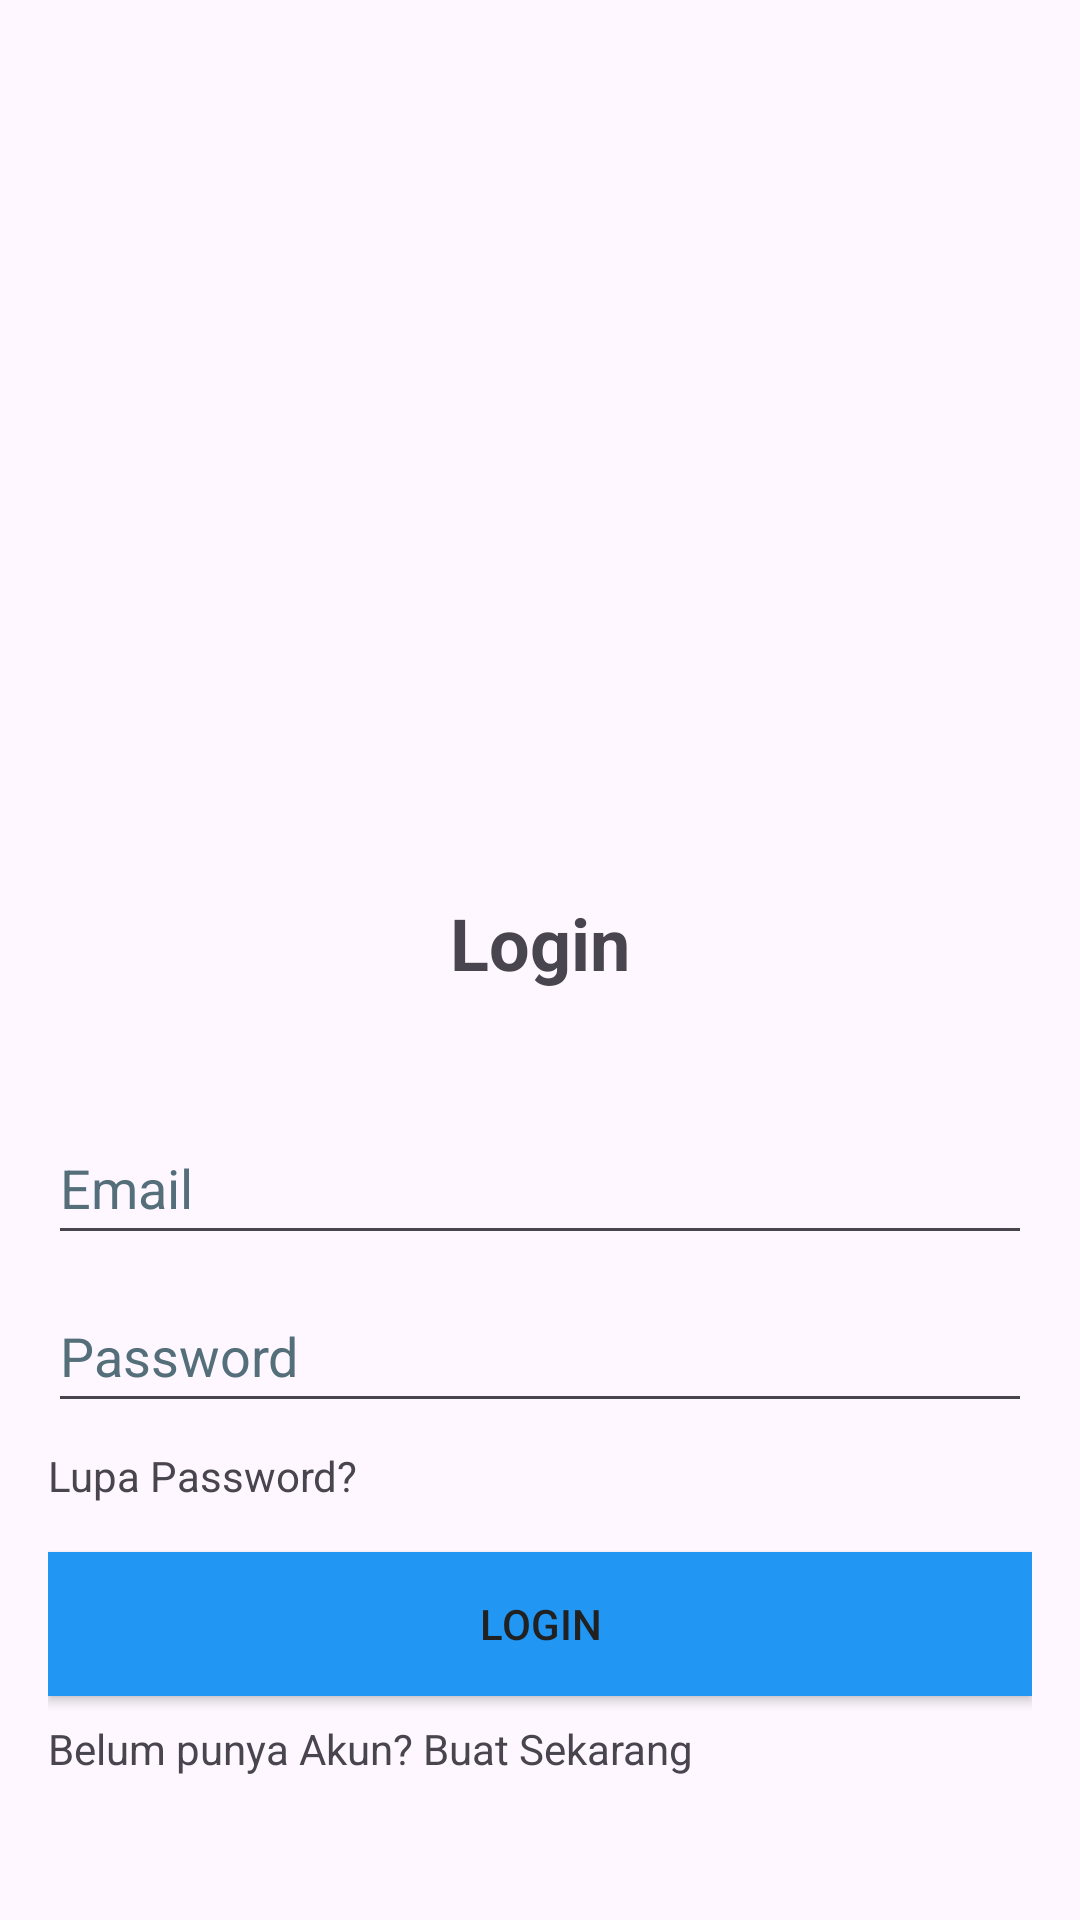

Android layout source for this screen:
<!-- AndroidManifest.xml: application theme Theme.Reblymegibtabuni -->
<!-- res/layout/activity_masuk.xml -->
<?xml version="1.0" encoding="utf-8"?>
<RelativeLayout xmlns:android="http://schemas.android.com/apk/res/android"
    xmlns:app="http://schemas.android.com/apk/res-auto"
    xmlns:tools="http://schemas.android.com/tools"
    android:id="@+id/main"
    android:layout_width="match_parent"
    android:layout_height="match_parent"
    android:padding="16dp"
    tools:context=".ActivityMasuk">

    
    <ImageView
        android:id="@+id/logo"
        android:layout_width="wrap_content"
        android:layout_height="250dp"
        android:src="@drawable/login2"
        android:layout_centerHorizontal="true"
        android:layout_marginBottom="32dp"
        tools:ignore="ContentDescription" />

    
    <TextView
        android:id="@+id/textViewTitle"
        android:layout_width="wrap_content"
        android:layout_height="wrap_content"
        android:text="Login"
        android:textSize="24sp"
        android:textStyle="bold"
        android:layout_below="@id/logo"
        android:layout_centerHorizontal="true"
        android:layout_marginBottom="24dp"
        tools:ignore="HardcodedText" />

    
    <EditText
        android:id="@+id/email"
        android:layout_width="match_parent"
        android:layout_height="wrap_content"
        android:layout_below="@id/textViewTitle"
        android:layout_marginTop="16dp"
        android:hint="Email"
        android:minHeight="48dp"
        android:textColorHint="#546E7A"
        tools:ignore="Autofill,HardcodedText,TextFields,VisualLintTextFieldSize" />
    <EditText
        android:id="@+id/password"
        android:layout_width="match_parent"
        android:layout_height="wrap_content"
        android:layout_below="@id/email"
        android:layout_marginTop="8dp"
        android:hint="Password"
        android:inputType="textPassword"
        android:minHeight="48dp"
        android:textColorHint="#546E7A"
        tools:ignore="Autofill,HardcodedText,VisualLintTextFieldSize" />

    
    <TextView
        android:id="@+id/textViewForgotPassword"
        android:layout_width="wrap_content"
        android:layout_height="wrap_content"
        android:text="Lupa Password?"
        android:layout_below="@id/password"
        android:layout_marginTop="8dp"
        tools:ignore="HardcodedText" />

    
    <Button
        android:id="@+id/btnLogin"
        android:layout_width="match_parent"
        android:layout_height="wrap_content"
        android:layout_below="@id/textViewForgotPassword"
        android:layout_marginTop="16dp"
        android:background="#2196F3"
        android:text="Login"
        android:textColor="#212121"
        tools:ignore="DuplicateSpeakableTextCheck,HardcodedText,VisualLintButtonSize" />

    
    <TextView
        android:id="@+id/textViewRegister"
        android:layout_width="wrap_content"
        android:layout_height="wrap_content"
        android:text="Belum punya Akun? Buat Sekarang"
        android:layout_below="@id/btnLogin"
        android:layout_marginTop="8dp"
        tools:ignore="HardcodedText" />
</RelativeLayout>
<!-- resources referenced by this layout -->
<resources>
  <style name="Theme.Reblymegibtabuni" parent="Base.Theme.Reblymegibtabuni" />
  <style name="Base.Theme.Reblymegibtabuni" parent="Theme.Material3.DayNight.NoActionBar">
          
          
      </style>
</resources>
